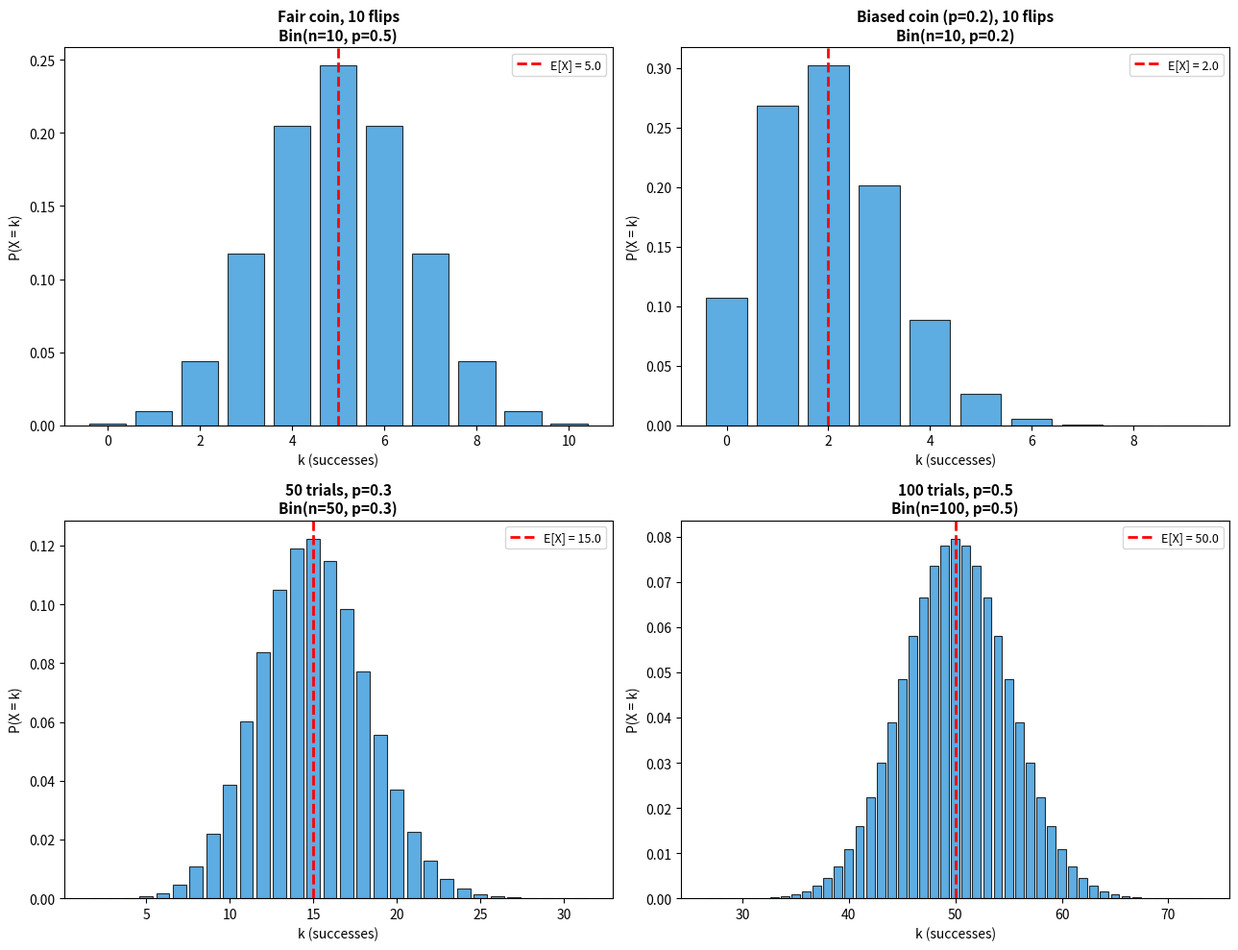
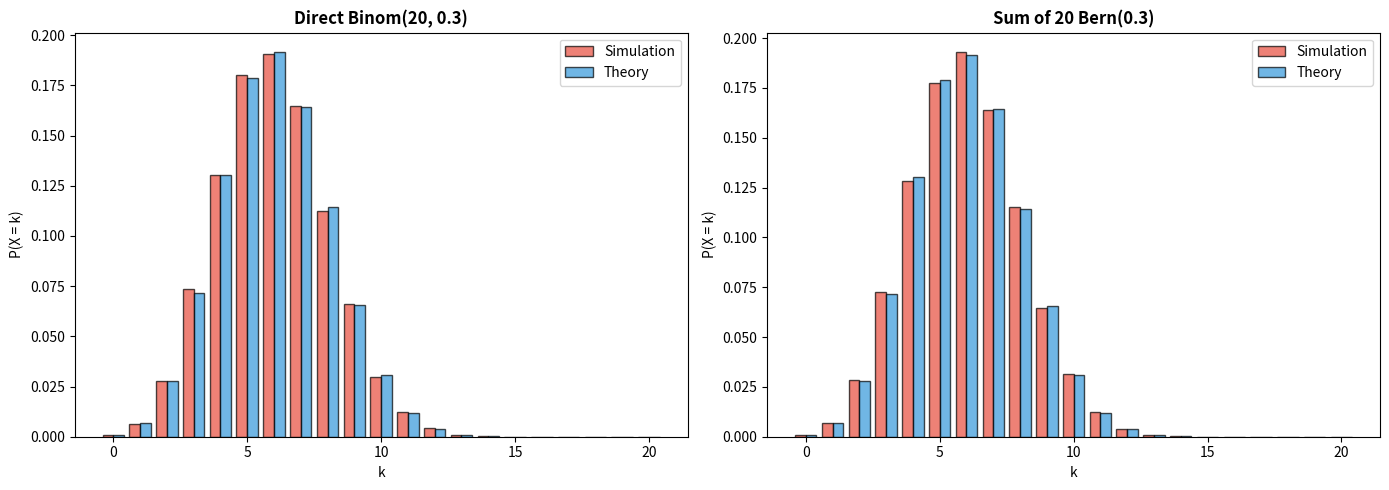

Write Python code to recreate these figures, in order.
import numpy as np
import matplotlib.pyplot as plt
from scipy import stats
from math import comb

print("Libraries loaded!")

# Visualize PMF for different parameters
fig, axes = plt.subplots(2, 2, figsize=(13, 10))

configs = [
    (10, 0.5, "Fair coin, 10 flips"),
    (10, 0.2, "Biased coin (p=0.2), 10 flips"),
    (50, 0.3, "50 trials, p=0.3"),
    (100, 0.5, "100 trials, p=0.5"),
]

for ax, (n, p, title) in zip(axes.flat, configs):
    rv = stats.binom(n, p)
    x = np.arange(0, n + 1)
    pmf = rv.pmf(x)
    
    # Only plot bars with visible probability
    mask = pmf > 1e-6
    ax.bar(x[mask], pmf[mask], color='#3498db', edgecolor='black', linewidth=0.8, alpha=0.8)
    ax.axvline(rv.mean(), color='red', linewidth=2, linestyle='--',
               label=f'E[X] = {rv.mean():.1f}')
    ax.set_title(f'{title}\nBin(n={n}, p={p})', fontsize=11, fontweight='bold')
    ax.set_xlabel('k (successes)')
    ax.set_ylabel('P(X = k)')
    ax.legend(fontsize=9)

plt.tight_layout()
plt.show()

# Verify E[X] = np by simulation
np.random.seed(42)

print(f"{'n':>5s} {'p':>5s} | {'Theory':>8s} | {'Simulation':>10s}")
print("-" * 38)
for n, p in [(10, 0.5), (20, 0.3), (50, 0.7), (100, 0.1)]:
    samples = stats.binom.rvs(n, p, size=100000)
    print(f"{n:5d} {p:5.1f} | {n*p:8.2f} | {samples.mean():10.4f}")

n, p = 20, 0.3
np.random.seed(42)

# Method 1: Direct binomial sampling
direct = stats.binom.rvs(n, p, size=50000)

# Method 2: Sum of Bernoullis
bernoullis = stats.bernoulli.rvs(p, size=(50000, n))
from_bernoullis = bernoullis.sum(axis=1)

fig, axes = plt.subplots(1, 2, figsize=(14, 5))
x = np.arange(0, n + 1)
true_pmf = stats.binom.pmf(x, n, p)

for ax, data, title in [(axes[0], direct, "Direct Binom(20, 0.3)"),
                          (axes[1], from_bernoullis, "Sum of 20 Bern(0.3)")]:
    emp = np.array([np.mean(data == k) for k in x])
    ax.bar(x - 0.2, emp, 0.4, color='#e74c3c', alpha=0.7, label='Simulation', edgecolor='black')
    ax.bar(x + 0.2, true_pmf, 0.4, color='#3498db', alpha=0.7, label='Theory', edgecolor='black')
    ax.set_title(title, fontsize=12, fontweight='bold')
    ax.set_xlabel('k')
    ax.set_ylabel('P(X = k)')
    ax.legend()

plt.tight_layout()
plt.show()
print("Both methods give the same distribution ✓")

from scipy.stats import binom

n, p = 10, 0.6
rv = binom(n, p)

print(f"Binomial(n={n}, p={p}):")
print(f"  E[X]         = {rv.mean()}")
print(f"  Var(X)       = {rv.var()}")
print(f"  P(X = 3)     = {rv.pmf(3):.4f}")
print(f"  P(X ≤ 5)     = {rv.cdf(5):.4f}")
print(f"  P(X > 7)     = {1 - rv.cdf(7):.4f}")
print(f"  Samples:       {rv.rvs(size=15, random_state=42)}")

# Practical example: defective parts
n_parts, defect_rate = 100, 0.05
X = binom(n_parts, defect_rate)
print(f"\nExample: {n_parts} parts, {defect_rate*100}% defect rate")
print(f"  P(no defects)        = {X.pmf(0):.4f}")
print(f"  P(at most 3 defects) = {X.cdf(3):.4f}")
print(f"  P(more than 10)      = {1 - X.cdf(10):.6f}")
print(f"  Expected defects     = {X.mean()}")
